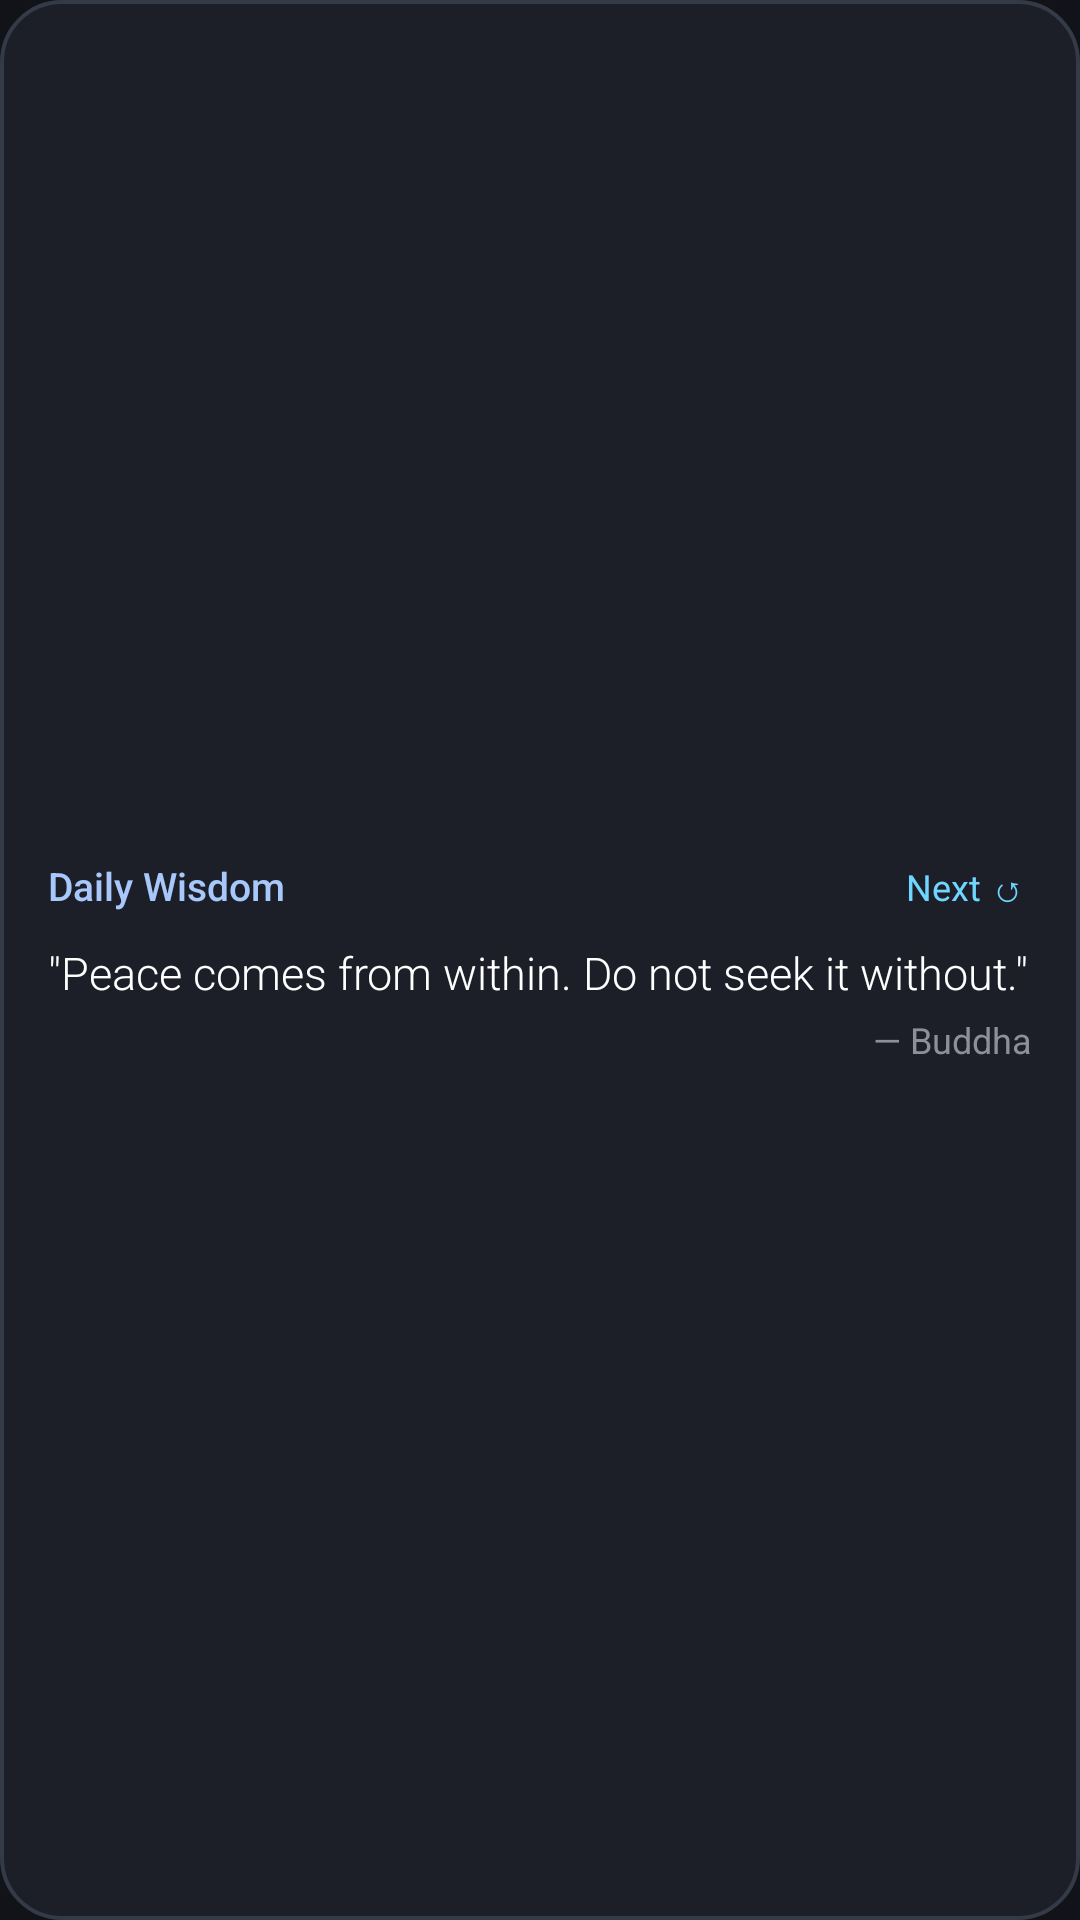

This screen was rendered from an Android layout file. Write that file and the resources it references.
<!-- AndroidManifest.xml: application theme Theme.NestHubStandby -->
<!-- res/layout/widget_quote.xml -->
<?xml version="1.0" encoding="utf-8"?>
<LinearLayout xmlns:android="http://schemas.android.com/apk/res/android"
    android:layout_width="match_parent"
    android:layout_height="match_parent"
    android:orientation="vertical"
    android:background="@drawable/widget_card_bg"
    android:padding="16dp"
    android:gravity="center_vertical">

    <LinearLayout
        android:layout_width="match_parent"
        android:layout_height="wrap_content"
        android:orientation="horizontal">

        <TextView
            android:layout_width="0dp"
            android:layout_height="wrap_content"
            android:layout_weight="1"
            android:text="Daily Wisdom"
            android:textColor="@color/nest_primary"
            android:textSize="13sp"
            android:fontFamily="sans-serif-medium" />

        <TextView
            android:id="@+id/btnRefreshQuote"
            android:layout_width="wrap_content"
            android:layout_height="wrap_content"
            android:text="Next ↺"
            android:textColor="@color/nest_accent_cyan"
            android:textSize="12sp"
            android:padding="2dp" />
    </LinearLayout>

    <TextView
        android:id="@+id/quoteText"
        android:layout_width="match_parent"
        android:layout_height="wrap_content"
        android:layout_marginTop="8dp"
        android:text="&quot;Peace comes from within. Do not seek it without.&quot;"
        android:textColor="@color/white"
        android:textSize="15sp"
        android:fontFamily="sans-serif-light"
        android:fontStyle="italic" />

    <TextView
        android:id="@+id/quoteAuthor"
        android:layout_width="match_parent"
        android:layout_height="wrap_content"
        android:layout_marginTop="4dp"
        android:text="— Buddha"
        android:textColor="@color/text_secondary"
        android:textSize="12sp"
        android:gravity="end" />
</LinearLayout>
<!-- resources referenced by this layout -->
<resources>
  <color name="nest_accent_cyan">#70D6FF</color>
  <color name="nest_primary">#A8C7FA</color>
  <color name="text_secondary">#8E9099</color>
  <color name="white">#FFFFFFFF</color>
  <!-- drawable widget_card_bg (drawable) -->
  <?xml version="1.0" encoding="utf-8"?>
  <shape xmlns:android="http://schemas.android.com/apk/res/android"
      android:shape="rectangle">
      <corners android:radius="20dp" />
      <solid android:color="#D91E212B" />
      <stroke
          android:width="1.2dp"
          android:color="#353A47" />
  </shape>
  <style name="Theme.NestHubStandby" parent="Theme.Material3.Dark.NoActionBar">
          <item name="android:statusBarColor">@color/transparent</item>
          <item name="android:navigationBarColor">@color/transparent</item>
          <item name="android:windowDrawsSystemBarBackgrounds">true</item>
          <item name="android:windowTranslucentStatus">false</item>
          <item name="android:windowTranslucentNavigation">false</item>
          <item name="android:windowLightStatusBar">false</item>
          <item name="android:windowLightNavigationBar">false</item>
          <item name="colorPrimary">@color/nest_primary</item>
          <item name="colorSecondary">@color/nest_accent_cyan</item>
          <item name="android:colorBackground">@color/nest_dark_bg</item>
      </style>
  <color name="transparent">#00000000</color>
  <color name="nest_dark_bg">#111318</color>
</resources>
